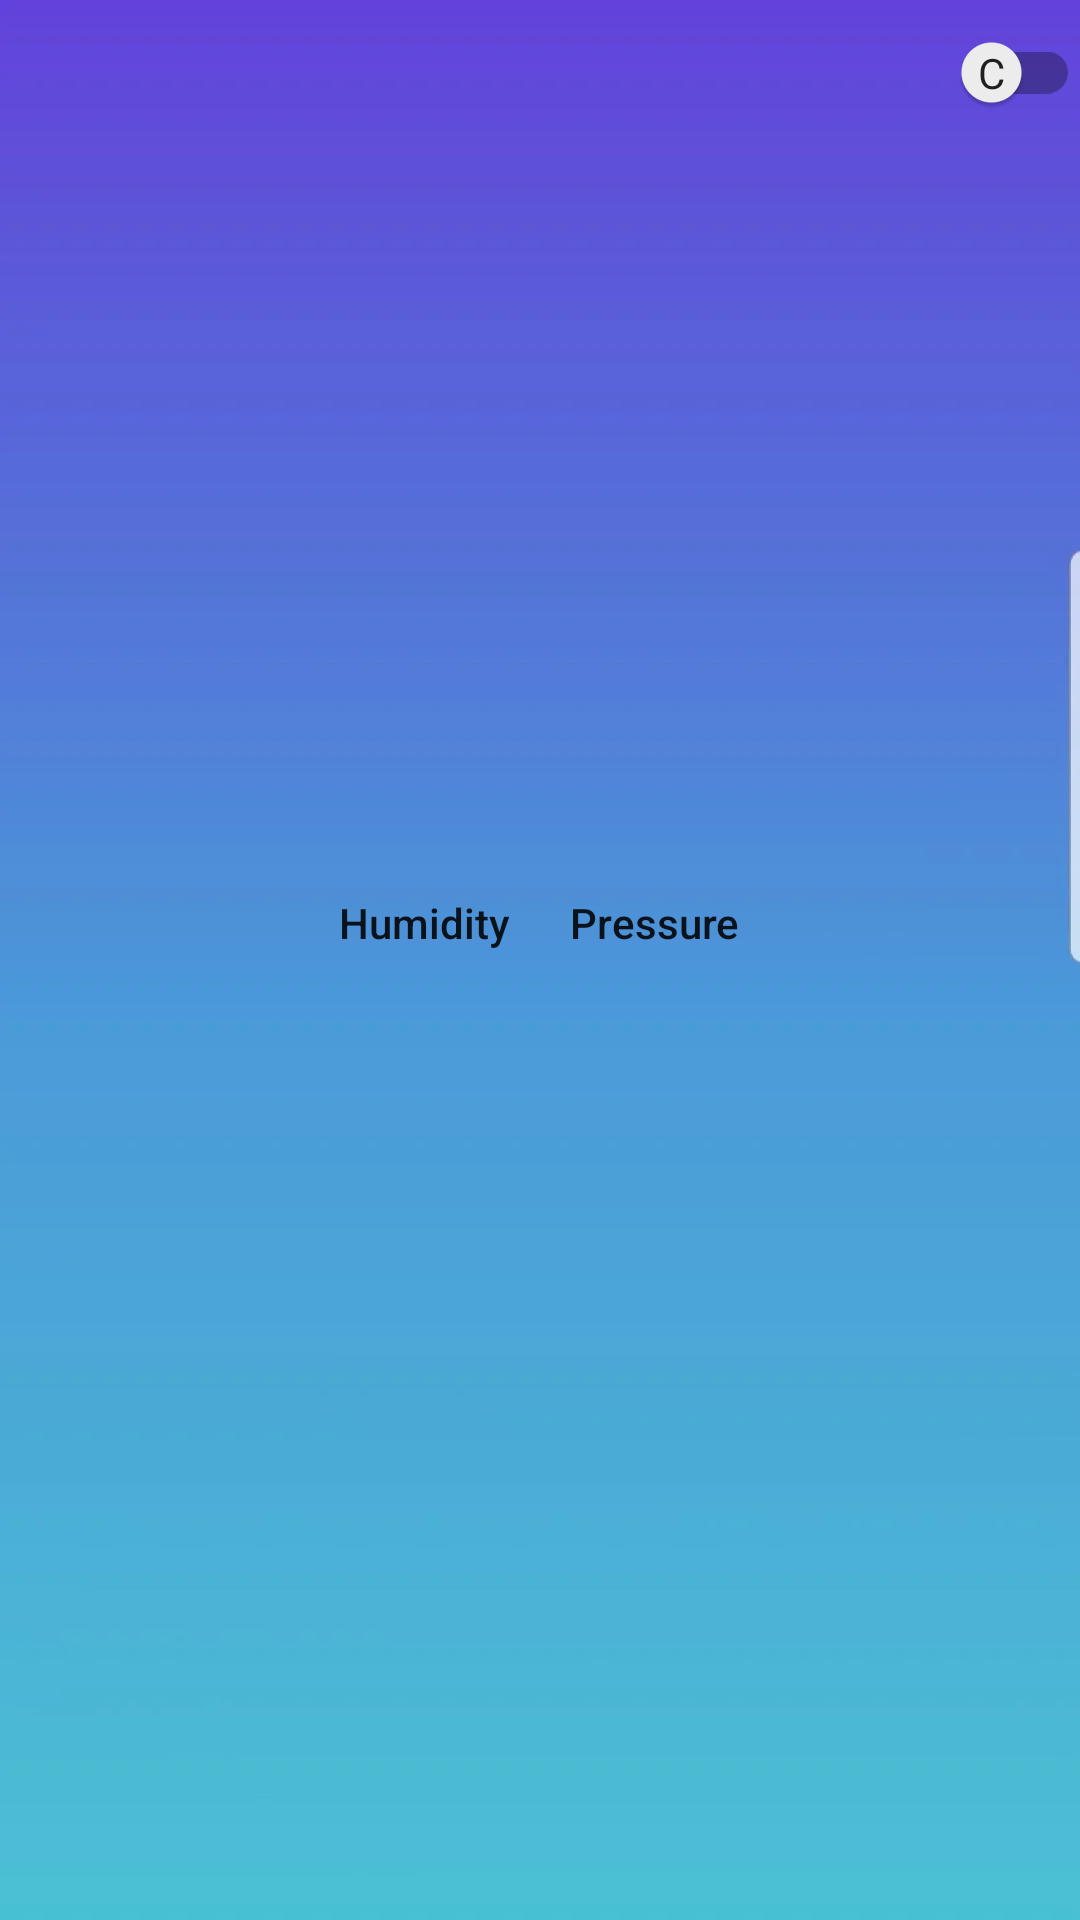

Produce the Android XML layout that renders to this screen, including the resource entries it uses.
<!-- AndroidManifest.xml: application theme Theme.WeatherAppWithRoomTempature -->
<!-- res/layout/fragment_weather.xml -->
<?xml version="1.0" encoding="utf-8"?>
<layout xmlns:android="http://schemas.android.com/apk/res/android"
    xmlns:tools="http://schemas.android.com/tools"
    xmlns:app="http://schemas.android.com/apk/res-auto">

    <RelativeLayout
        android:layout_width="match_parent"
        android:layout_height="match_parent"
        android:background="@drawable/img">
        <LinearLayout
            android:layout_width="match_parent"
            android:layout_height="match_parent"
            android:orientation="vertical">

            <LinearLayout
                android:layout_width="match_parent"
                android:layout_height="0dp"
                android:layout_weight="2"
                android:gravity="center"
                android:orientation="vertical">

                <TextView
                    android:id="@+id/dateTv"
                    android:layout_width="wrap_content"
                    android:layout_height="wrap_content"
                    style="@style/TextAppearance.AppCompat.Subhead"
                    tools:text="January 27,2022,11:57"/>
                <TextView
                    android:id="@+id/addressTv"
                    android:layout_width="wrap_content"
                    android:layout_height="wrap_content"
                    style="@style/TextAppearance.AppCompat.Headline"
                    tools:text="Dhaka ,BD"/>
                <LinearLayout
                    android:layout_width="match_parent"
                    android:layout_height="wrap_content"
                    android:orientation="horizontal"
                    android:gravity="center">
                    <ImageView
                        android:id="@+id/iconIv"
                        android:layout_width="50dp"
                        android:layout_height="50dp"
                        android:src="@mipmap/ic_launcher_round"/>
                    <TextView
                        android:id="@+id/tempTv"
                        android:layout_marginStart="10dp"
                        android:layout_width="wrap_content"
                        android:layout_height="wrap_content"
                        style="@style/TextAppearance.AppCompat.Subhead"
                        tools:text="34\u00B0"
                        android:textSize="65sp"/>
                </LinearLayout>
                <TextView
                    android:id="@+id/feelsLikeTv"
                    android:layout_marginStart="10dp"
                    android:layout_width="wrap_content"
                    android:layout_height="wrap_content"
                    style="@style/TextAppearance.AppCompat.Body1"
                    tools:text="feels like 40\u00B0"/>
                <TextView
                    android:id="@+id/conditionTv"
                    android:layout_marginStart="10dp"
                    android:layout_width="wrap_content"
                    android:layout_height="wrap_content"
                    style="@style/TextAppearance.AppCompat.Body2"
                    tools:text="OverCast"/>
                <LinearLayout
                    android:layout_marginTop="10dp"
                    android:layout_width="match_parent"
                    android:layout_height="wrap_content"
                    android:gravity="center">
                    <TextView
                        android:layout_marginStart="10dp"
                        android:layout_width="wrap_content"
                        android:layout_height="wrap_content"
                        style="@style/TextAppearance.AppCompat.Body2"
                        android:text="Humidity"/>
                    <TextView
                        android:id="@+id/humidityTv"
                        android:layout_marginStart="10dp"
                        android:layout_width="wrap_content"
                        android:layout_height="wrap_content"
                        style="@style/TextAppearance.AppCompat.Body2"
                        tools:text="38"/>
                    <TextView

                        android:layout_marginStart="10dp"
                        android:layout_width="wrap_content"
                        android:layout_height="wrap_content"
                        style="@style/TextAppearance.AppCompat.Body2"
                        android:text="Pressure"/>
                    <TextView
                        android:id="@+id/pressureTv"
                        android:layout_marginStart="10dp"
                        android:layout_width="wrap_content"
                        android:layout_height="wrap_content"
                        style="@style/TextAppearance.AppCompat.Body2"
                        tools:text="1000"/>


                </LinearLayout>

            </LinearLayout>


            <RelativeLayout
                android:layout_weight="1"
                android:layout_width="match_parent"
                android:layout_height="0dp">
                <androidx.recyclerview.widget.RecyclerView
                    android:id="@+id/forecastRv"
                    android:layout_width="match_parent"
                    android:layout_height="match_parent"/>

            </RelativeLayout>

        </LinearLayout>
        <androidx.appcompat.widget.SwitchCompat
            android:layout_width="wrap_content"
            android:layout_height="wrap_content"
            android:id="@+id/tempswitch"
            android:layout_alignParentEnd="true"
            android:textOff="C"
            android:textOn="F"
            app:showText="true"/>
    </RelativeLayout>

</layout>
<!-- resources referenced by this layout -->
<resources>
  <!-- drawable img: png bitmap (drawable-v24, 65687 bytes) -->
  <style name="Theme.WeatherAppWithRoomTempature" parent="Theme.MaterialComponents.DayNight.DarkActionBar">
          
          <item name="colorPrimary">@color/purple_500</item>
          <item name="colorPrimaryVariant">@color/purple_700</item>
          <item name="colorOnPrimary">@color/white</item>
          
          <item name="colorSecondary">@color/teal_200</item>
          <item name="colorSecondaryVariant">@color/teal_700</item>
          <item name="colorOnSecondary">@color/black</item>
          
          <item name="android:statusBarColor" tools:targetApi="l">?attr/colorPrimaryVariant</item>
          
      </style>
  <!-- not gathered from this repository: default colours our renderer supplied (Android Studio template values) -->
  <color name="purple_500">#FF6200EE</color>
  <color name="purple_700">#FF3700B3</color>
  <color name="teal_200">#FF03DAC5</color>
  <color name="teal_700">#FF018786</color>
  <color name="black">#FF000000</color>
  <color name="white">#FFFFFFFF</color>
</resources>
